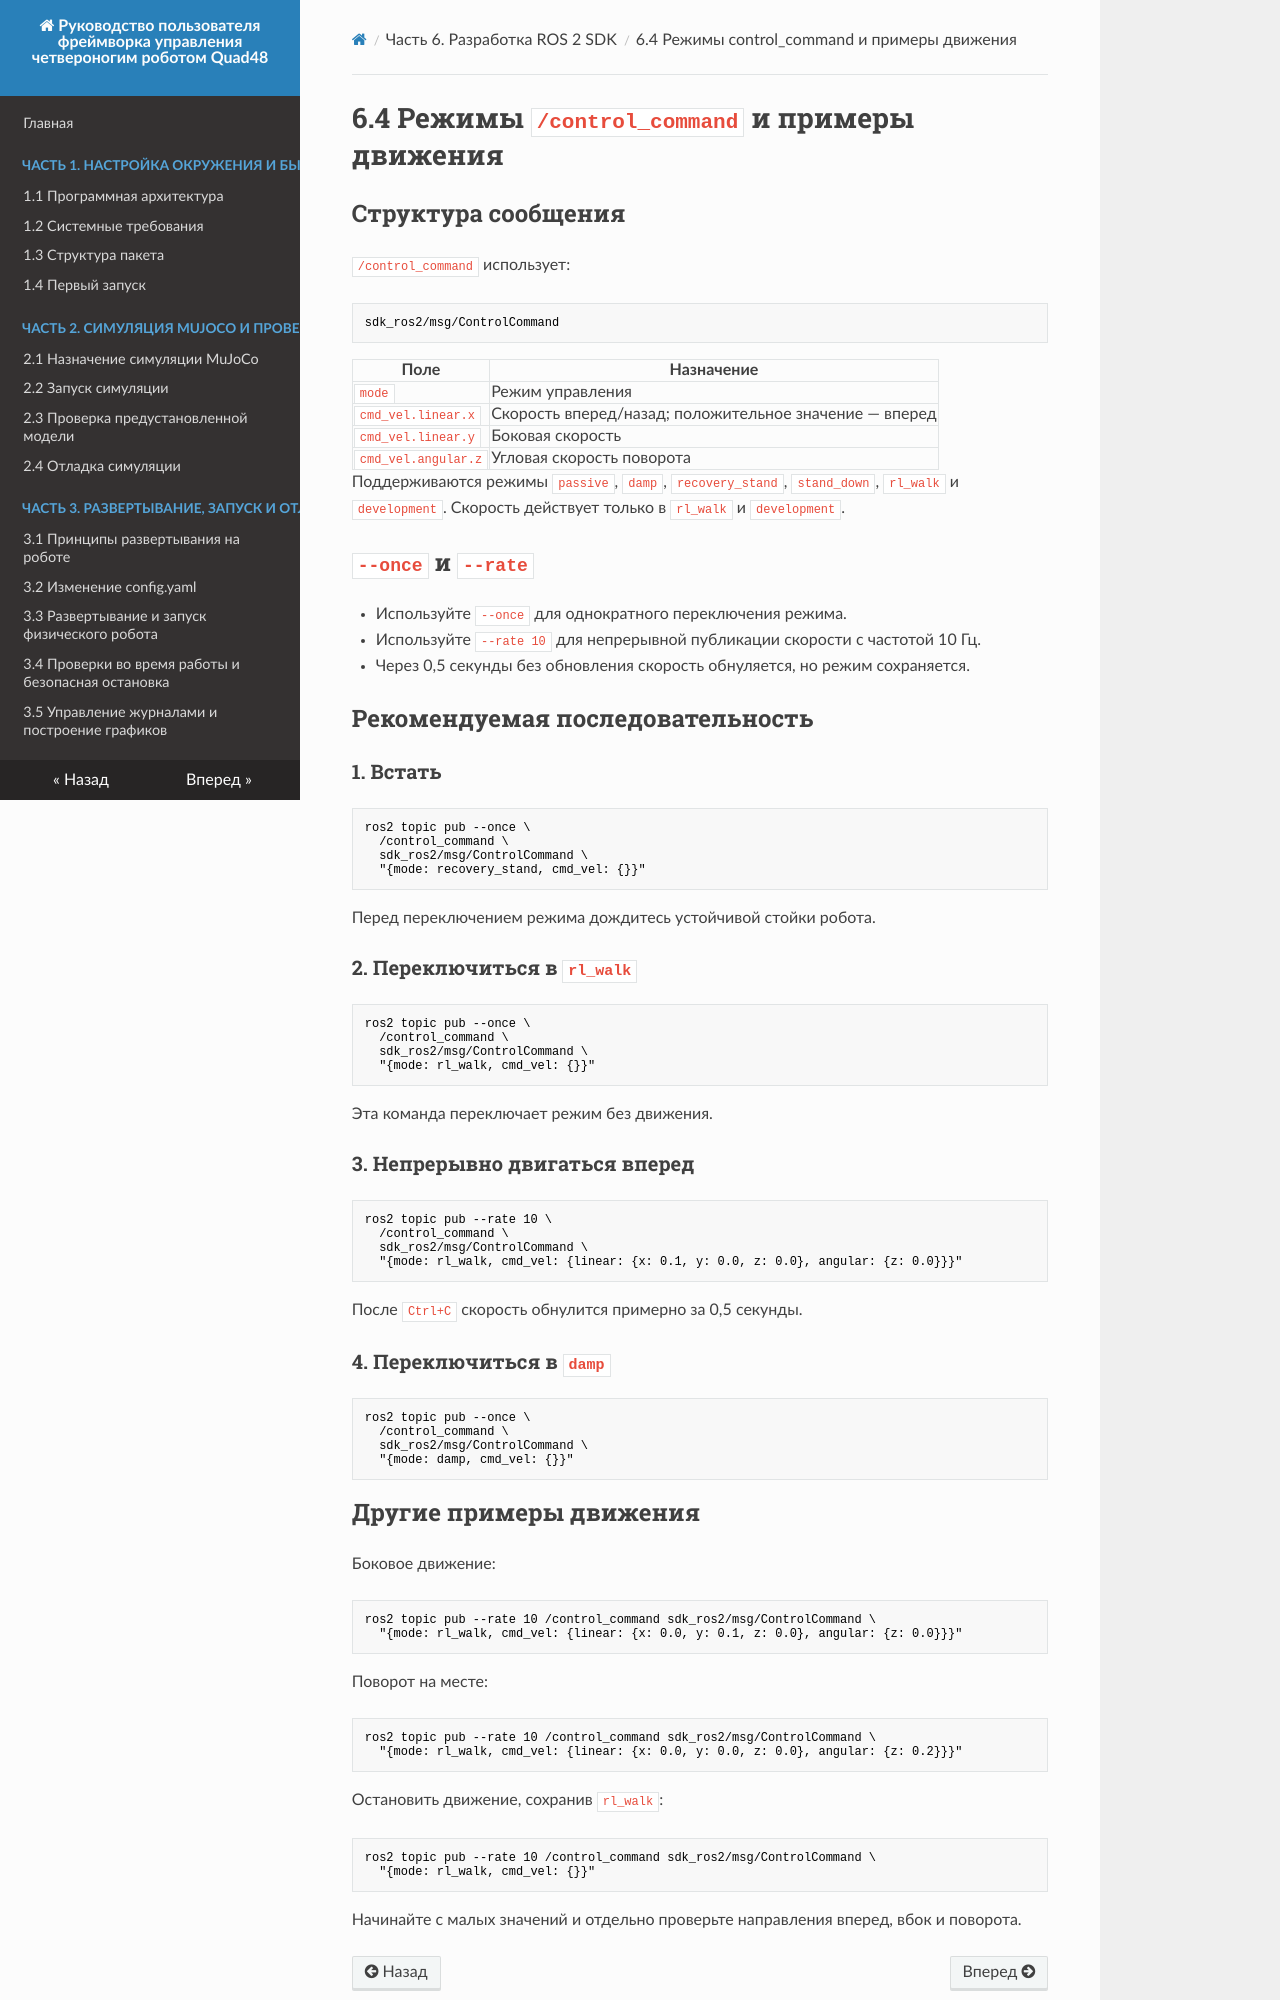

repository: YoboticsHub/yobotics_quad48 · page: ru/part-6-ros2-sdk/4.control-command.html · generator: mkdocs

# 6.4 Режимы `/control_command` и примеры движения

## Структура сообщения

`/control_command` использует:

```text
sdk_ros2/msg/ControlCommand
```

| Поле | Назначение |
| --- | --- |
| `mode` | Режим управления |
| `cmd_vel.linear.x` | Скорость вперед/назад; положительное значение — вперед |
| `cmd_vel.linear.y` | Боковая скорость |
| `cmd_vel.angular.z` | Угловая скорость поворота |

Поддерживаются режимы `passive`, `damp`, `recovery_stand`,
`stand_down`, `rl_walk` и `development`. Скорость действует только в
`rl_walk` и `development`.

## `--once` и `--rate`

- Используйте `--once` для однократного переключения режима.
- Используйте `--rate 10` для непрерывной публикации скорости с частотой 10 Гц.
- Через 0,5 секунды без обновления скорость обнуляется, но режим сохраняется.

## Рекомендуемая последовательность

### 1. Встать

```bash
ros2 topic pub --once \
  /control_command \
  sdk_ros2/msg/ControlCommand \
  "{mode: recovery_stand, cmd_vel: {}}"
```

Перед переключением режима дождитесь устойчивой стойки робота.

### 2. Переключиться в `rl_walk`

```bash
ros2 topic pub --once \
  /control_command \
  sdk_ros2/msg/ControlCommand \
  "{mode: rl_walk, cmd_vel: {}}"
```

Эта команда переключает режим без движения.

### 3. Непрерывно двигаться вперед

```bash
ros2 topic pub --rate 10 \
  /control_command \
  sdk_ros2/msg/ControlCommand \
  "{mode: rl_walk, cmd_vel: {linear: {x: 0.1, y: 0.0, z: 0.0}, angular: {z: 0.0}}}"
```

После `Ctrl+C` скорость обнулится примерно за 0,5 секунды.

### 4. Переключиться в `damp`

```bash
ros2 topic pub --once \
  /control_command \
  sdk_ros2/msg/ControlCommand \
  "{mode: damp, cmd_vel: {}}"
```
